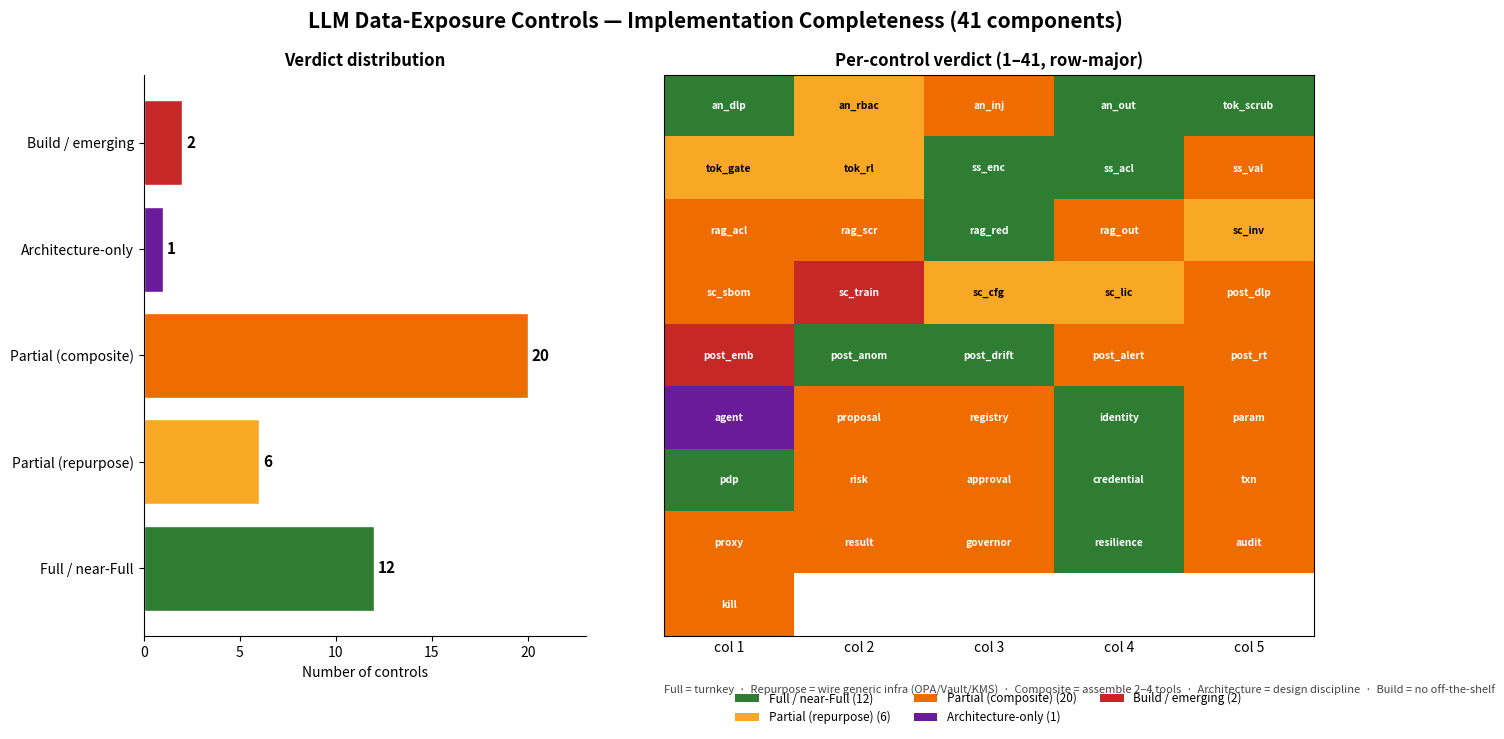

Here is the Python script that generated this plot:
#!/usr/bin/env python3
"""Render an authentic completeness heatmap for the llm-c4-controls control set.
Data is hand-transcribed from CANDIDATE_APPS.md (the 41-row matrix). No invented numbers.
Two panels:
  (A) verdict-distribution bar (counts per verdict tier)
  (B) 41-cell grid, one row per control, colored by verdict tier, labeled by control id + layer
"""
import matplotlib
matplotlib.use("Agg")
import matplotlib.pyplot as plt
from matplotlib.patches import Patch
import numpy as np

# control id, layer, verdict_tier
# tiers: 0 Full, 1 Repurpose, 2 Composite, 3 Arch, 4 Build
data = [
    ("an_dlp","Analyzer",0),("an_rbac","Analyzer",1),("an_inj","Analyzer",2),
    ("an_out","Analyzer",0),("tok_scrub","Tok/Diag",0),("tok_gate","Tok/Diag",1),
    ("tok_rl","Tok/Diag",1),("ss_enc","SemSearch",0),("ss_acl","SemSearch",0),
    ("ss_val","SemSearch",2),("rag_acl","RAG",2),("rag_scr","RAG",2),
    ("rag_red","RAG",0),("rag_out","RAG",2),("sc_inv","Supply",1),
    ("sc_sbom","Supply",2),("sc_train","Supply",4),("sc_cfg","Supply",1),
    ("sc_lic","Supply",1),("post_dlp","PostUse",2),("post_emb","PostUse",4),
    ("post_anom","PostUse",0),("post_drift","PostUse",0),("post_alert","PostUse",2),
    ("post_rt","PostUse",2),("agent","Agent",3),("proposal","Agent",2),
    ("registry","Agent",2),("identity","Agent",0),("param","Agent",2),
    ("pdp","Agent",0),("risk","Agent",2),("approval","Agent",2),
    ("credential","Agent",0),("txn","Agent",2),("proxy","Agent",2),
    ("result","Agent",2),("governor","Agent",2),("resilience","Agent",0),
    ("audit","Agent",2),("kill","Agent",2),
]

labels = [d[0] for d in data]
layers = [d[1] for d in data]
tiers  = np.array([d[2] for d in data], dtype=int)

tier_names = ["Full / near-Full","Partial (repurpose)","Partial (composite)","Architecture-only","Build / emerging"]
tier_colors = ["#2e7d32","#f9a825","#ef6c00","#6a1b9a","#c62828"]
counts = [int((tiers==i).sum()) for i in range(5)]

fig = plt.figure(figsize=(13, 7.2))
fig.suptitle("LLM Data-Exposure Controls — Implementation Completeness (41 components)",
             fontsize=15, fontweight="bold", y=0.97)

# ---- Panel A: distribution bar ----
axA = fig.add_axes([0.06, 0.10, 0.34, 0.78])
ypos = np.arange(len(tier_names))[::-1]
bars = axA.barh(ypos, counts, color=tier_colors, edgecolor="white")
axA.set_yticks(ypos)
axA.set_yticklabels(tier_names, fontsize=10)
axA.invert_yaxis()
axA.set_xlabel("Number of controls", fontsize=10)
axA.set_title("Verdict distribution", fontsize=12, fontweight="bold")
for b,c in zip(bars,counts):
    axA.text(b.get_width()+0.2, b.get_y()+b.get_height()/2, str(c),
             va="center", fontsize=11, fontweight="bold")
axA.set_xlim(0, max(counts)+3)
axA.spines[["top","right"]].set_visible(False)

# ---- Panel B: heatmap grid ----
axB = fig.add_axes([0.46, 0.10, 0.50, 0.78])
n = len(data)
# arrange in 5 columns x 9 rows (45 cells, 41 filled) for readability
ncols = 5
nrows = int(np.ceil(n/ncols))
grid = np.full((nrows, ncols), np.nan)
for i,(cid,_,t) in enumerate(data):
    r = i // ncols
    c = i % ncols
    grid[r, c] = t

from matplotlib.colors import ListedColormap, BoundaryNorm
cmap = ListedColormap(tier_colors)
norm = BoundaryNorm(np.arange(-0.5, 5.5, 1), cmap.N)
axB.imshow(grid, cmap=cmap, norm=norm, aspect="auto")
axB.set_xticks(range(ncols)); axB.set_xticklabels([f"col {i+1}" for i in range(ncols)])
axB.set_yticks(range(nrows)); axB.set_yticklabels([f"" for _ in range(nrows)])
axB.set_title("Per-control verdict (1–41, row-major)", fontsize=12, fontweight="bold")
axB.tick_params(length=0)

# label each cell with its control id
for i,(cid,_,t) in enumerate(data):
    r = i // ncols
    c = i % ncols
    axB.text(c, r, cid, ha="center", va="center", fontsize=7.4,
             color="white" if t in (0,2,3,4) else "black", fontweight="bold")

# legend
legend = [Patch(facecolor=tier_colors[i], label=f"{tier_names[i]} ({counts[i]})") for i in range(5)]
axB.legend(handles=legend, loc="upper center", bbox_to_anchor=(0.5, -0.08),
           ncol=3, fontsize=8.5, frameon=False)

fig.text(0.46, 0.02,
         "Full = turnkey  ·  Repurpose = wire generic infra (OPA/Vault/KMS)  ·  "
         "Composite = assemble 2–4 tools  ·  Architecture = design discipline  ·  Build = no off-the-shelf",
         fontsize=8, color="#444")

out = "completeness-heatmap.png"
fig.savefig(out, dpi=150, bbox_inches="tight")
print("wrote", out)
